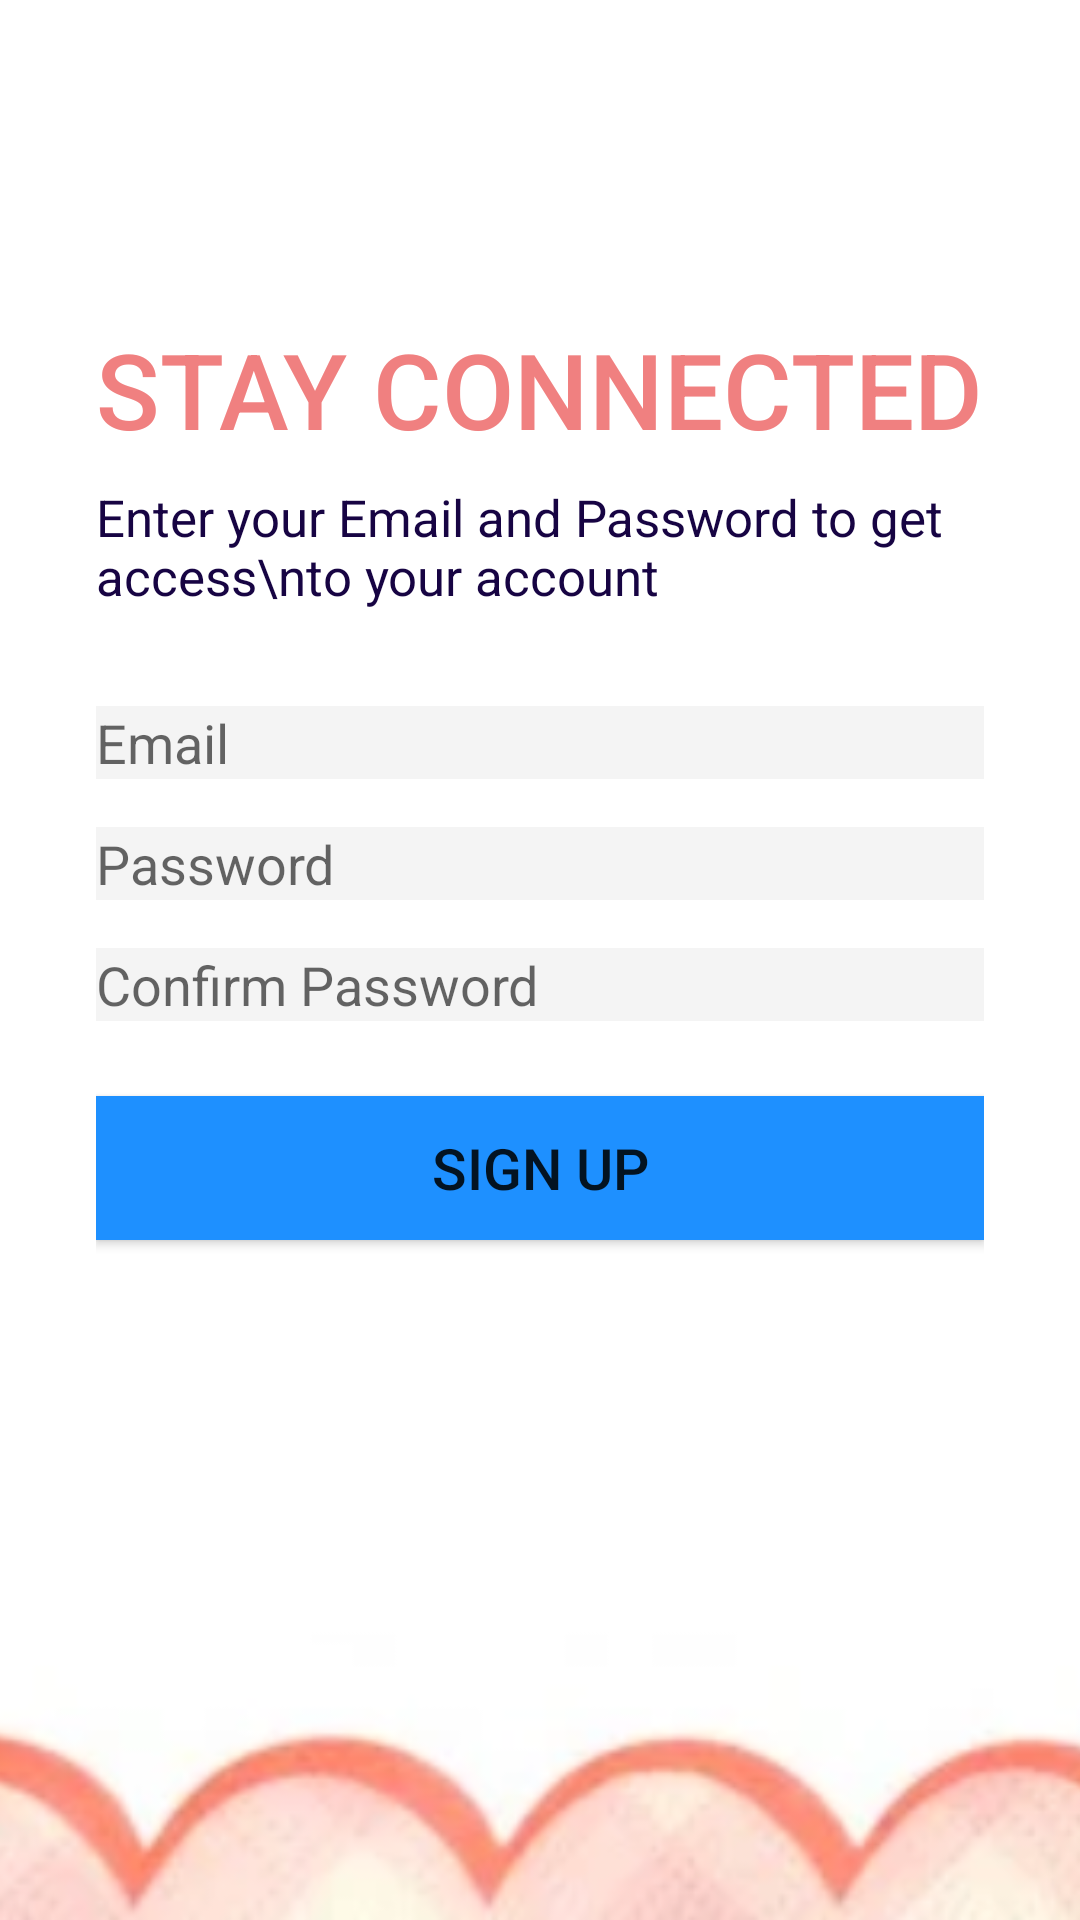

Produce the Android XML layout that renders to this screen, including the resource entries it uses.
<!-- AndroidManifest.xml: application theme Theme.Quiz -->
<!-- res/layout/activity_sign_up.xml -->
<?xml version="1.0" encoding="utf-8"?>
<androidx.constraintlayout.widget.ConstraintLayout xmlns:android="http://schemas.android.com/apk/res/android"
    xmlns:app="http://schemas.android.com/apk/res-auto"
    xmlns:tools="http://schemas.android.com/tools"
    android:layout_width="match_parent"
    android:layout_height="match_parent"
    tools:context=".SignUpActivity">

    <LinearLayout
        android:layout_width="0dp"
        android:layout_height="0dp"
        android:gravity="center_vertical"
        android:orientation="vertical"
        android:paddingStart="32dp"
        android:paddingEnd="32dp"
        app:layout_constraintBottom_toTopOf="@+id/img4"
        app:layout_constraintEnd_toEndOf="parent"
        app:layout_constraintStart_toStartOf="parent"
        app:layout_constraintTop_toTopOf="parent">

        <TextView
            android:id="@+id/tv5"
            style="@style/TextAppearance.AppCompat.Title"
            android:layout_width="match_parent"
            android:layout_height="wrap_content"
            android:text="STAY CONNECTED"
            android:textColor="@color/lightcoral"
            android:textSize="35sp" />

        <TextView
            android:id="@+id/tv6"
            style="@style/TextAppearance.AppCompat.Body1"
            android:layout_width="wrap_content"
            android:layout_height="wrap_content"
            android:layout_marginTop="8dp"
            android:text="Enter your Email and Password to get access\nto your account"
            android:textColor="#170443"
            android:textSize="17sp" />

        <EditText
            android:id="@+id/etsignemail"
            android:layout_width="match_parent"
            android:layout_height="wrap_content"
            android:layout_marginTop="32dp"
            android:background="#F4F4F4"
            android:ems="10"
            android:hint="Email"
            android:inputType="textEmailAddress"
            android:textSize="18sp" />

        <EditText
            android:id="@+id/etsignPassword"
            android:layout_width="match_parent"
            android:layout_height="wrap_content"
            android:layout_marginTop="16dp"
            android:background="#F4F4F4"
            android:ems="10"
            android:hint="Password"
            android:inputType="textPassword"
            android:textSize="18sp" />
        <EditText
            android:id="@+id/etConfirm"
            android:layout_width="match_parent"
            android:layout_height="wrap_content"
            android:layout_marginTop="16dp"
            android:background="#F4F4F4"
            android:ems="10"
            android:hint="Confirm Password"
            android:inputType="textPassword"
            android:textSize="18sp" />


        <Button
            android:id="@+id/btn_SignUp"
            android:layout_width="match_parent"
            android:layout_height="wrap_content"
            android:layout_marginTop="25dp"
            android:background="#C8D640"
            android:onClick="Sign"
            android:text="SIGN UP"
            android:textSize="19sp"
            app:backgroundTint="@color/dodgerblue" />

    </LinearLayout>


    <ImageView
        android:id="@+id/img4"
        android:layout_width="0dp"
        android:layout_height="120dp"
        android:layout_marginBottom="0dp"
        android:background="#FFFFFD"
        android:scaleType="centerCrop"
        android:src="@drawable/ic_border"
        app:layout_constraintBottom_toBottomOf="parent"
        app:layout_constraintEnd_toEndOf="parent"
        app:layout_constraintStart_toStartOf="parent" />


</androidx.constraintlayout.widget.ConstraintLayout>
<!-- resources referenced by this layout -->
<resources>
  <color name="dodgerblue">#1e90ff</color>
  <color name="lightcoral">#f08080</color>
  <!-- drawable ic_border: png bitmap (drawable-v24, 61496 bytes) -->
  <style name="Theme.Quiz" parent="Theme.MaterialComponents.Light.NoActionBar">
          
          <item name="colorPrimary">@color/purple_500</item>
          <item name="colorPrimaryVariant">@color/purple_700</item>
          <item name="colorOnPrimary">@color/white</item>
          
          <item name="colorSecondary">@color/teal_200</item>
          <item name="colorSecondaryVariant">@color/teal_700</item>
          <item name="colorOnSecondary">@color/black</item>
          
          <item name="android:statusBarColor" tools:targetApi="l">?attr/colorPrimaryVariant</item>
          
      </style>
  <color name="purple_500">#FF6200EE</color>
  <color name="purple_700">#FF3700B3</color>
  <color name="white">#FFFFFFFF</color>
  <color name="teal_200">#FF03DAC5</color>
  <color name="teal_700">#FF018786</color>
  <color name="black">#FF000000</color>
</resources>
